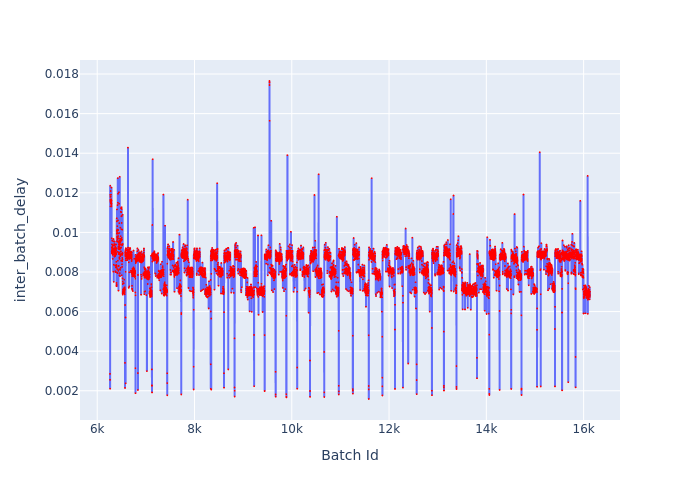

Values plotted in this chart, from the file beside it:
Batch Id, inter_batch_delay
6263, 0.002851
6264, 0.002551
6265, 0.002103
6266, 0.01189
6267, 0.01236
6268, 0.01164
6269, 0.01164
6270, 0.01158
6271, 0.01164
6272, 0.01179
6273, 0.01159
6274, 0.01132
6275, 0.01152
6276, 0.0118
6277, 0.01209
6278, 0.01163
6279, 0.01148
6280, 0.01147
6281, 0.0115
6282, 0.01147
6283, 0.0119
6284, 0.01168
6285, 0.01164
6286, 0.01145
6287, 0.01152
6288, 0.01149
6289, 0.01131
6290, 0.01157
6291, 0.01145
6292, 0.01141
6293, 0.01226
6294, 0.01133
6295, 0.01146
6296, 0.01161
6297, 0.009026
6298, 0.0097
6299, 0.009057
6300, 0.008943
6301, 0.009226
6302, 0.009088
6303, 0.00895
6304, 0.009394
6305, 0.008965
6306, 0.009139
6307, 0.009587
6308, 0.009274
6309, 0.009015
6310, 0.00896
6311, 0.009056
6312, 0.009077
6313, 0.008913
6314, 0.00897
6315, 0.009008
6316, 0.009302
6317, 0.008872
6318, 0.009128
6319, 0.009129
6320, 0.008663
6321, 0.009068
6322, 0.009331
... 9,809 more rows
